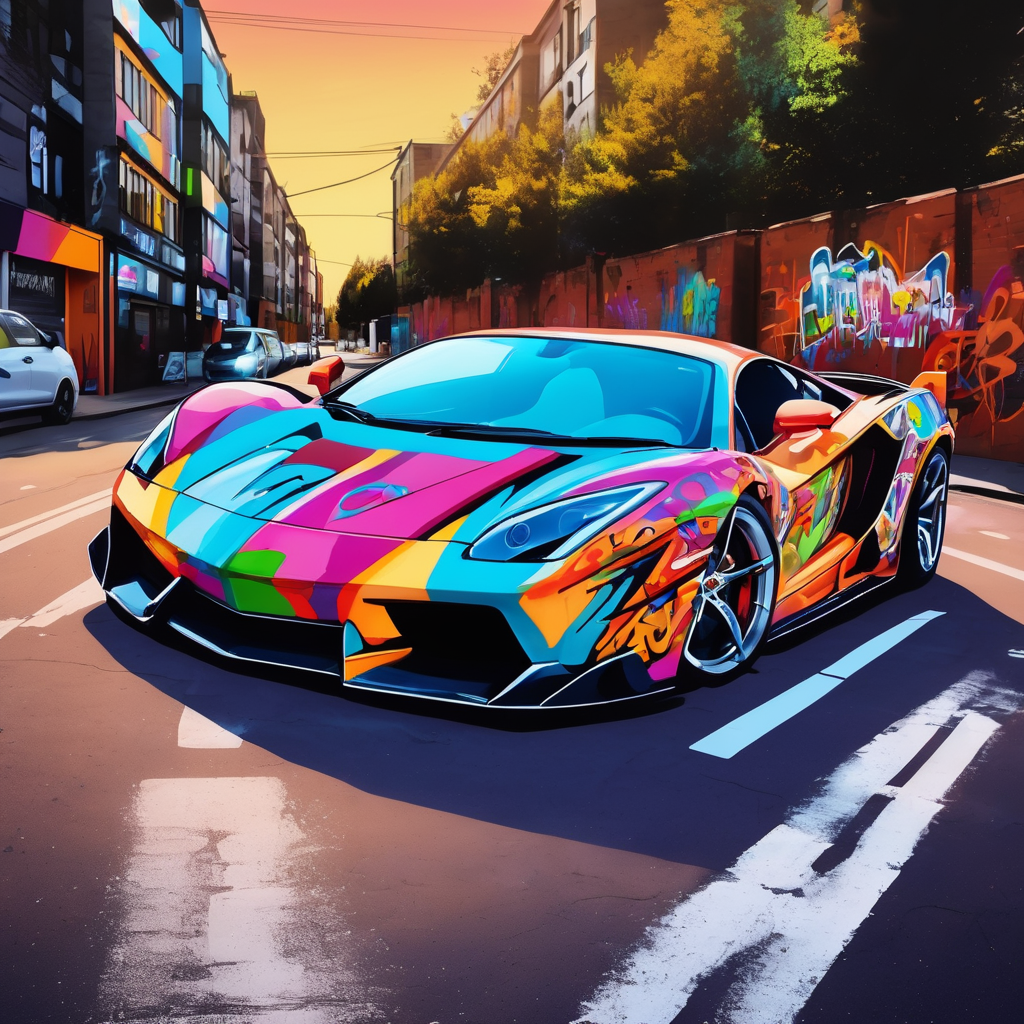
Generation parameters embedded in this image by AUTOMATIC1111 Stable Diffusion web UI or a fork of it (Forge, ...) (PNG 'parameters' text chunk):
Graffiti style a supercar on the road . Street art, vibrant, urban, detailed, tag, mural
Negative prompt: ugly, deformed, noisy, blurry, low contrast, realism, photorealistic
Steps: 20, Sampler: DPM++ 2M SDE Karras, CFG scale: 7, Seed: 2961052946, Size: 1024x1024, Model hash: 0f1b80cfe8, Model: dreamshaperXL10_alpha2Xl10, Style Selector Enabled: True, Style Selector Randomize: False, Style Selector Style: base, Version: v1.5.1-2-g4844bacd